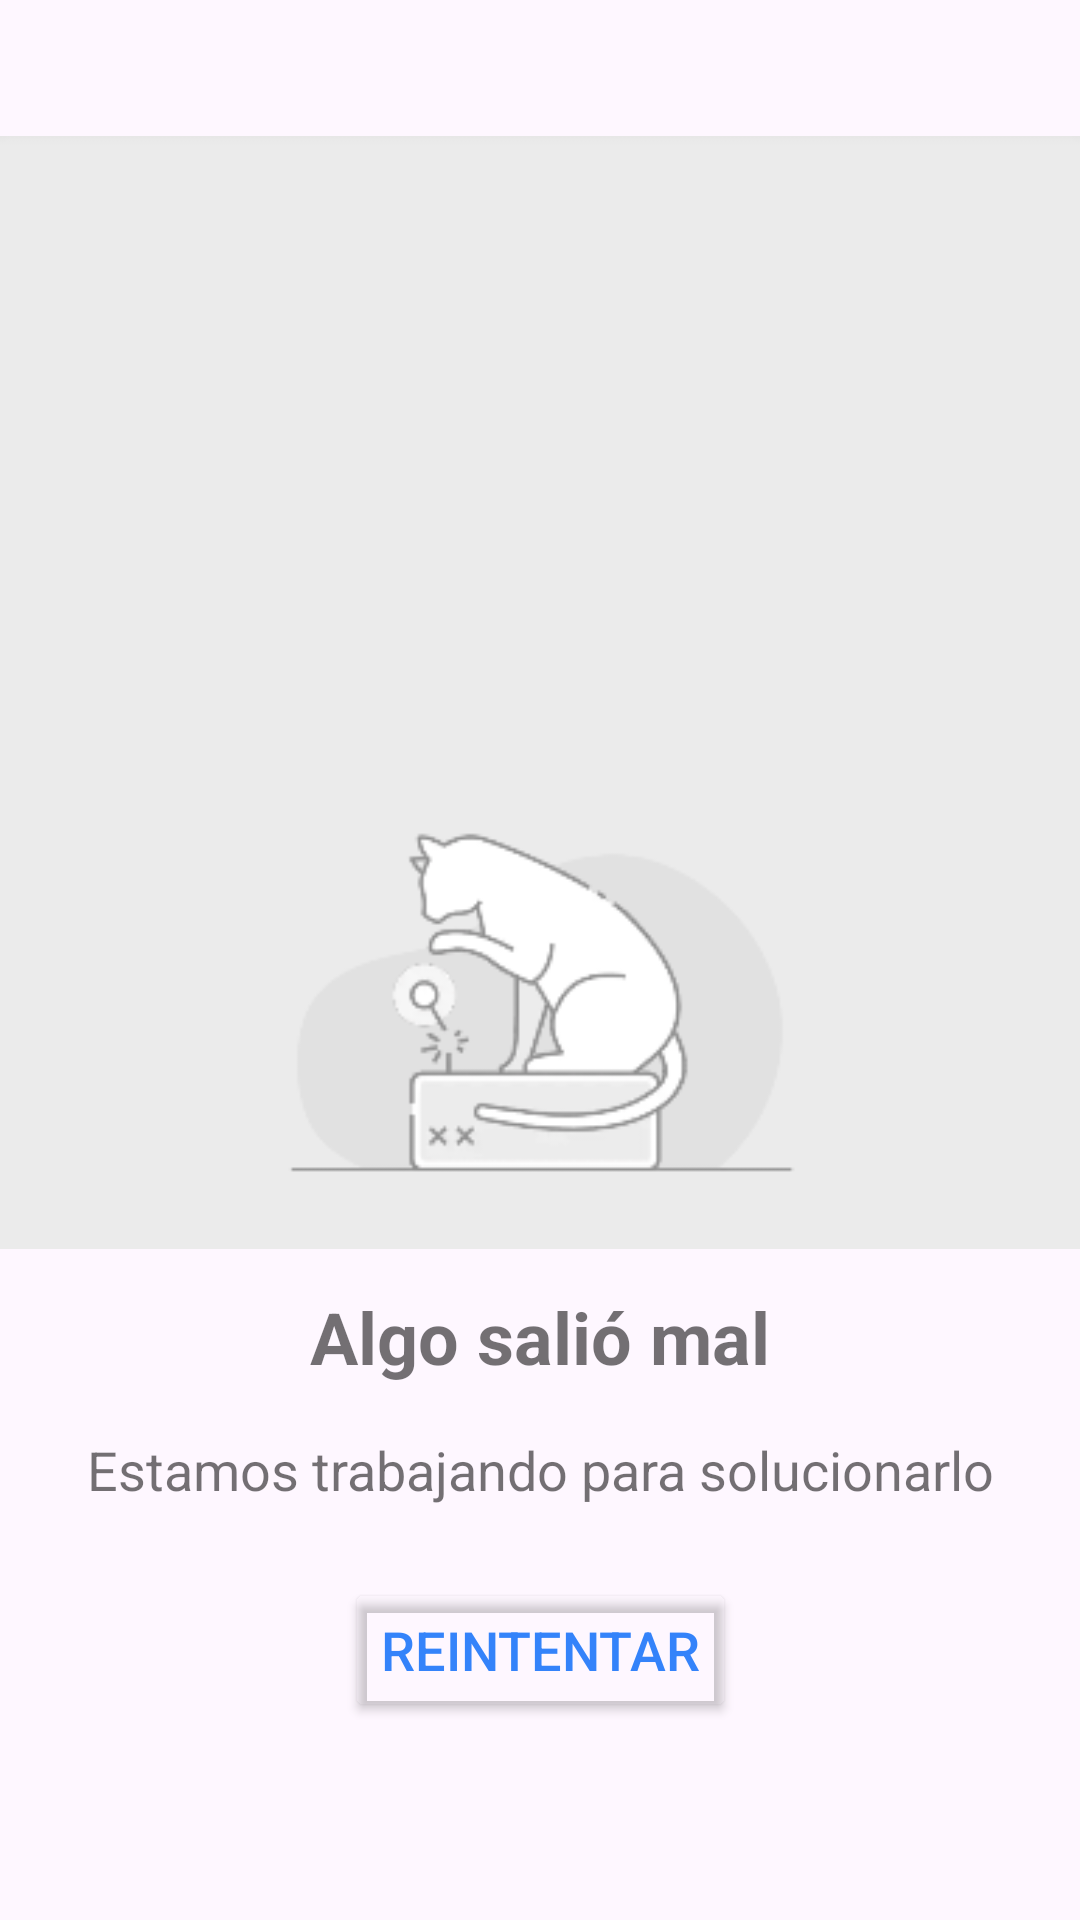

Write the Android layout XML for this screen, with the resource values it uses.
<!-- AndroidManifest.xml: application theme Theme.MeliApp -->
<!-- res/layout/activity_error.xml -->
<?xml version="1.0" encoding="utf-8"?>
<androidx.constraintlayout.widget.ConstraintLayout xmlns:android="http://schemas.android.com/apk/res/android"
    xmlns:app="http://schemas.android.com/apk/res-auto"
    xmlns:tools="http://schemas.android.com/tools"
    android:layout_width="match_parent"
    android:layout_height="match_parent"
    android:orientation="vertical"
    tools:context=".presentation.MainActivity">

    <ScrollView
        android:layout_width="0dp"
        android:layout_height="0dp"
        app:layout_constraintTop_toTopOf="parent"
        app:layout_constraintStart_toStartOf="parent"
        app:layout_constraintEnd_toEndOf="parent"
        app:layout_constraintBottom_toBottomOf="parent"
        tools:ignore="MissingConstraints">

        <androidx.constraintlayout.widget.ConstraintLayout
            android:layout_width="match_parent"
            android:layout_height="wrap_content"
            app:layout_constraintBottom_toBottomOf="parent"
            app:layout_constraintEnd_toEndOf="parent"
            app:layout_constraintStart_toStartOf="parent"
            app:layout_constraintTop_toTopOf="parent">

        <Button
            android:id="@+id/btn_try_again"
            android:layout_width="wrap_content"
            android:layout_height="wrap_content"
            android:layout_marginTop="24dp"
            android:backgroundTint="@color/transparent"
            android:text="@string/reload"
            android:textColor="@color/blue_ml_500"
            android:textSize="@dimen/text_size_18"
            app:layout_constraintEnd_toEndOf="@id/error_subtitle"
            app:layout_constraintStart_toStartOf="@+id/error_subtitle"
            app:layout_constraintTop_toBottomOf="@+id/error_subtitle" />

        <ImageView
            android:id="@+id/error_image"
            android:layout_width="match_parent"
            android:layout_height="wrap_content"
            app:layout_constraintBottom_toBottomOf="@id/error_title"
            app:layout_constraintEnd_toEndOf="parent"
            app:layout_constraintStart_toStartOf="parent"
            app:layout_constraintTop_toTopOf="parent"
            app:srcCompat="@drawable/no_internet" />


        <TextView
            android:id="@+id/error_subtitle"
            android:layout_width="match_parent"
            android:layout_height="wrap_content"
            android:layout_marginEnd="16dp"
            android:layout_marginStart="16dp"
            android:layout_marginTop="16dp"
            android:gravity="center"
            android:text="@string/app_error_something_subtitle"
            android:textColor="@color/gray_550"
            android:textSize="@dimen/text_size_18"
            app:layout_constraintEnd_toEndOf="@+id/error_title"
            app:layout_constraintStart_toStartOf="@+id/error_title"
            app:layout_constraintTop_toBottomOf="@id/error_title" />

        <TextView
            android:id="@+id/error_title"
            android:layout_width="wrap_content"
            android:layout_height="wrap_content"
            android:text="@string/app_error_something"
            android:textColor="@color/gray_550"
            android:textSize="@dimen/text_size_24"
            android:textStyle="bold"
            app:layout_constraintEnd_toEndOf="@+id/error_image"
            app:layout_constraintStart_toStartOf="@+id/error_image"
            app:layout_constraintTop_toBottomOf="@+id/error_image" />
        </androidx.constraintlayout.widget.ConstraintLayout>

    </ScrollView>
</androidx.constraintlayout.widget.ConstraintLayout>
<!-- resources referenced by this layout -->
<resources>
  <color name="blue_ml_500">#3483FA</color>
  <color name="gray_550">#8C000000</color>
  <color name="transparent">#00000000</color>
  <dimen name="text_size_18">18sp</dimen>
  <dimen name="text_size_24">24sp</dimen>
  <!-- drawable no_internet: jpg bitmap (drawable, 15149 bytes) -->
  <string name="app_error_something">Algo salió mal</string>
  <string name="app_error_something_subtitle">Estamos trabajando para solucionarlo</string>
  <string name="reload">Reintentar</string>
  <style name="Theme.MeliApp" parent="Base.Theme.MeliApp" />
  <style name="Base.Theme.MeliApp" parent="Theme.Material3.DayNight.NoActionBar">
          <item name="colorPrimary">@color/yellow_ml_500</item>
  
          
          <item name="android:statusBarColor">?attr/colorPrimary</item>
      </style>
  <color name="yellow_ml_500">#FFE600</color>
</resources>
